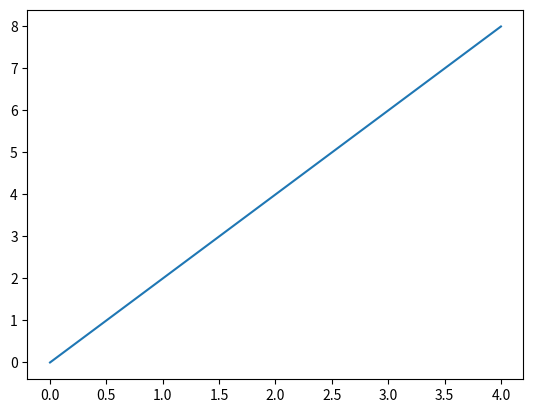

Python code for this plot:
import matplotlib.pyplot as plt
import numpy as np

def f(x):
    return 2*x

x = np.array(range(5))
y = f(x)

print(x)
print(y)

plt.plot(x, y)
plt.show()